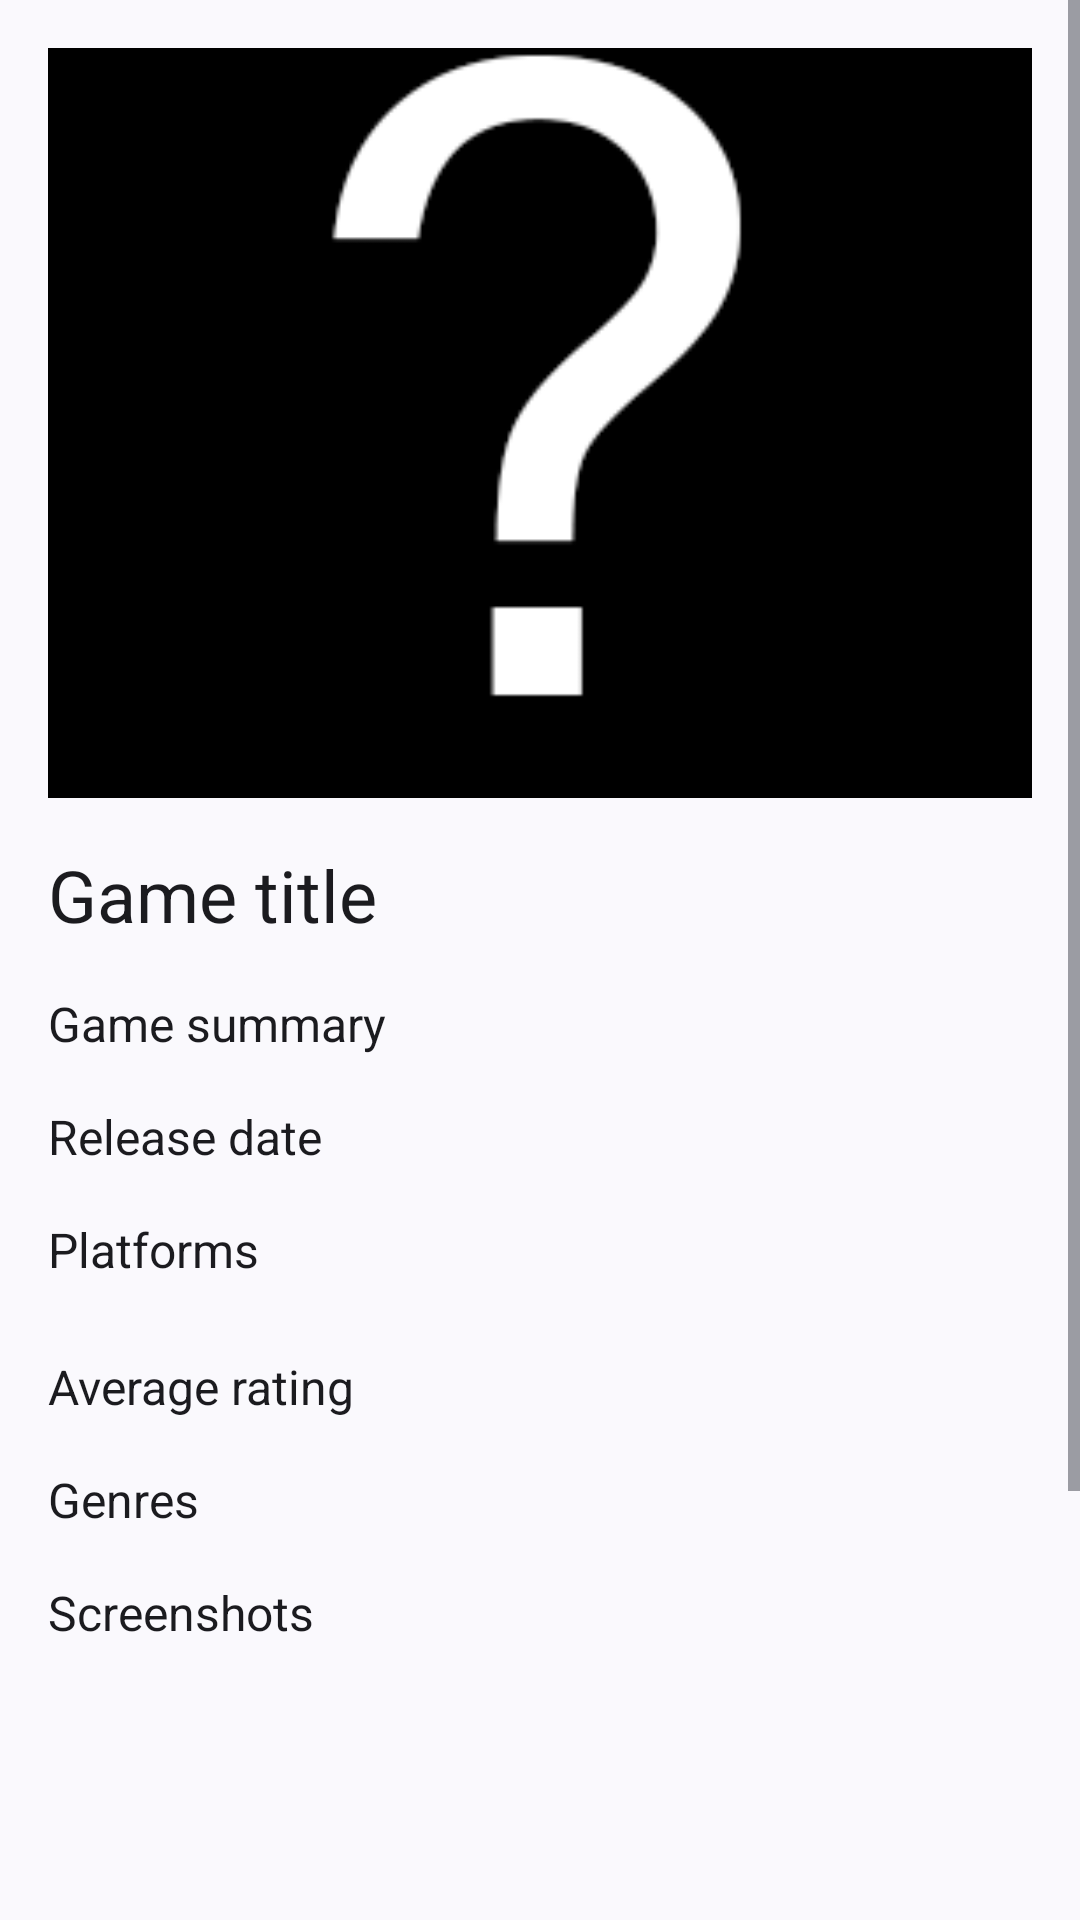

Here is an Android app screen rendered from its layout file. Give the layout XML and the strings, colors and styles it references.
<!-- AndroidManifest.xml: application theme Theme.B4cklog2 -->
<!-- res/layout/fragment_game_detail.xml -->
<?xml version="1.0" encoding="utf-8"?>
<ScrollView xmlns:android="http://schemas.android.com/apk/res/android"
    xmlns:app="http://schemas.android.com/apk/res-auto"
    android:layout_width="match_parent"
    android:layout_height="match_parent">
    <LinearLayout
        android:layout_width="match_parent"
        android:layout_height="match_parent"
        android:orientation="vertical"
        android:background="?attr/android:colorBackground"
        android:padding="16dp">

        <ImageView
            android:id="@+id/game_cover"
            android:layout_width="match_parent"
            android:layout_height="250dp"
            android:layout_marginBottom="16dp"
            android:src="@drawable/cover_placeholder"
            android:scaleType="centerCrop" />

        <TextView
            android:id="@+id/game_name"
            android:layout_width="wrap_content"
            android:layout_height="wrap_content"
            android:text="@string/game_title"
            android:textSize="24sp"
            android:textColor="?attr/colorOnBackground" />

        <TextView
            android:id="@+id/game_summary"
            android:layout_width="wrap_content"
            android:layout_height="wrap_content"
            android:text="@string/game_summary"
            android:textSize="16sp"
            android:textColor="?attr/colorOnBackground"
            android:layout_marginTop="16dp" />

        <TextView
            android:id="@+id/game_release_date"
            android:layout_width="wrap_content"
            android:layout_height="wrap_content"
            android:text="@string/release_date"
            android:textSize="16sp"
            android:textColor="?attr/colorOnBackground"
            android:layout_marginTop="16dp" />

        <TextView
            android:id="@+id/game_platforms"
            android:layout_width="wrap_content"
            android:layout_height="wrap_content"
            android:text="@string/platforms"
            android:textSize="16sp"
            android:textColor="?attr/colorOnBackground"
            android:layout_marginTop="16dp" />

        <TextView
            android:id="@+id/game_average_rating"
            android:layout_width="wrap_content"
            android:layout_height="wrap_content"
            android:text="@string/average_rating"
            android:textSize="16sp"
            android:textColor="?attr/colorOnBackground"
            android:layout_marginTop="24dp" />

        <TextView
            android:id="@+id/game_genres"
            android:layout_width="wrap_content"
            android:layout_height="wrap_content"
            android:text="@string/genres"
            android:textSize="16sp"
            android:textColor="?attr/colorOnBackground"
            android:layout_marginTop="16dp" />

        <TextView
            android:id="@+id/game_screenshots_label"
            android:layout_width="wrap_content"
            android:layout_height="wrap_content"
            android:text="@string/screenshots"
            android:textSize="16sp"
            android:textColor="?attr/colorOnBackground"
            android:layout_marginTop="16dp" />

        <androidx.recyclerview.widget.RecyclerView
            android:id="@+id/game_screenshots_recycler"
            android:layout_width="match_parent"
            android:layout_height="100dp"
            android:layout_marginTop="8dp"
            android:orientation="horizontal"
            android:overScrollMode="never" />

        <Button
            android:id="@+id/write_review_button"
            android:layout_width="match_parent"
            android:layout_height="wrap_content"
            android:text="@string/leave_review"
            android:layout_marginTop="8dp"/>

        <TextView
            android:id="@+id/user_review_text"
            android:layout_width="match_parent"
            android:layout_height="wrap_content"
            android:text="@string/review"
            android:visibility="gone"
            android:paddingTop="8dp"
            android:textColor="?attr/colorOnBackground"
            android:textSize="16sp" />

        <Space
            android:layout_width="match_parent"
            android:layout_height="0dp"
            android:layout_weight="1" />

        <androidx.constraintlayout.widget.ConstraintLayout
            android:layout_width="match_parent"
            android:layout_height="wrap_content"
            android:padding="16dp">

            <TextView
                android:id="@+id/game_list_info"
                android:layout_width="wrap_content"
                android:layout_height="wrap_content"
                android:text="@string/in_a_list"
                android:textSize="16sp"
                android:textColor="?attr/colorOnBackground"
                app:layout_constraintTop_toTopOf="parent"
                app:layout_constraintBottom_toBottomOf="parent"
                app:layout_constraintStart_toStartOf="parent"
                app:layout_constraintEnd_toEndOf="parent"
                android:visibility="gone"/>

            <ImageButton
                android:id="@+id/remove_from_backlog_button"
                android:layout_width="40dp"
                android:layout_height="40dp"
                android:src="@drawable/ic_delete"
                android:background="?attr/selectableItemBackgroundBorderless"
                android:contentDescription="@string/delete_from_backlog"
                app:tint="?attr/colorOnSurfaceVariant"
                app:layout_constraintTop_toTopOf="@id/game_list_info"
                app:layout_constraintBottom_toBottomOf="@id/game_list_info"
                app:layout_constraintEnd_toEndOf="parent"
                android:visibility="gone"/>
        </androidx.constraintlayout.widget.ConstraintLayout>

        <Button
            android:id="@+id/add_to_backlog_button"
            android:layout_width="match_parent"
            android:layout_height="wrap_content"
            android:text="@string/add_to_backlog"
            android:gravity="center"
            android:layout_marginTop="16dp" />

    </LinearLayout>
</ScrollView>
<!-- resources referenced by this layout -->
<resources>
  <!-- drawable cover_placeholder: png bitmap (drawable, 4759 bytes) -->
  <!-- drawable ic_delete (drawable) -->
  <vector xmlns:android="http://schemas.android.com/apk/res/android"
      android:width="48dp"
      android:height="48dp"
      android:viewportWidth="48"
      android:viewportHeight="48">
    <path
        android:fillColor="#FF000000"
        android:pathData="M12,38c0,2.21 1.79,4 4,4h16c2.21,0 4,-1.79 4,-4v-24h-24v24zM38,8h-7l-2,-2h-10l-2,2h-7v4h28v-4z"/>
  </vector>
  <string name="add_to_backlog">Add to backlog</string>
  <string name="average_rating">Average rating</string>
  <string name="delete_from_backlog">Remove from backlog</string>
  <string name="game_summary">Game summary</string>
  <string name="game_title">Game title</string>
  <string name="genres">Genres</string>
  <string name="in_a_list">In a list</string>
  <string name="leave_review">Leave a review</string>
  <string name="platforms">Platforms</string>
  <string name="release_date">Release date</string>
  <string name="review">Review</string>
  <string name="screenshots">Screenshots</string>
  <style name="Theme.B4cklog2" parent="Theme.Material3.DynamicColors.Light.NoActionBar">
          <item name="android:fitsSystemWindows">true</item>
      </style>
</resources>
